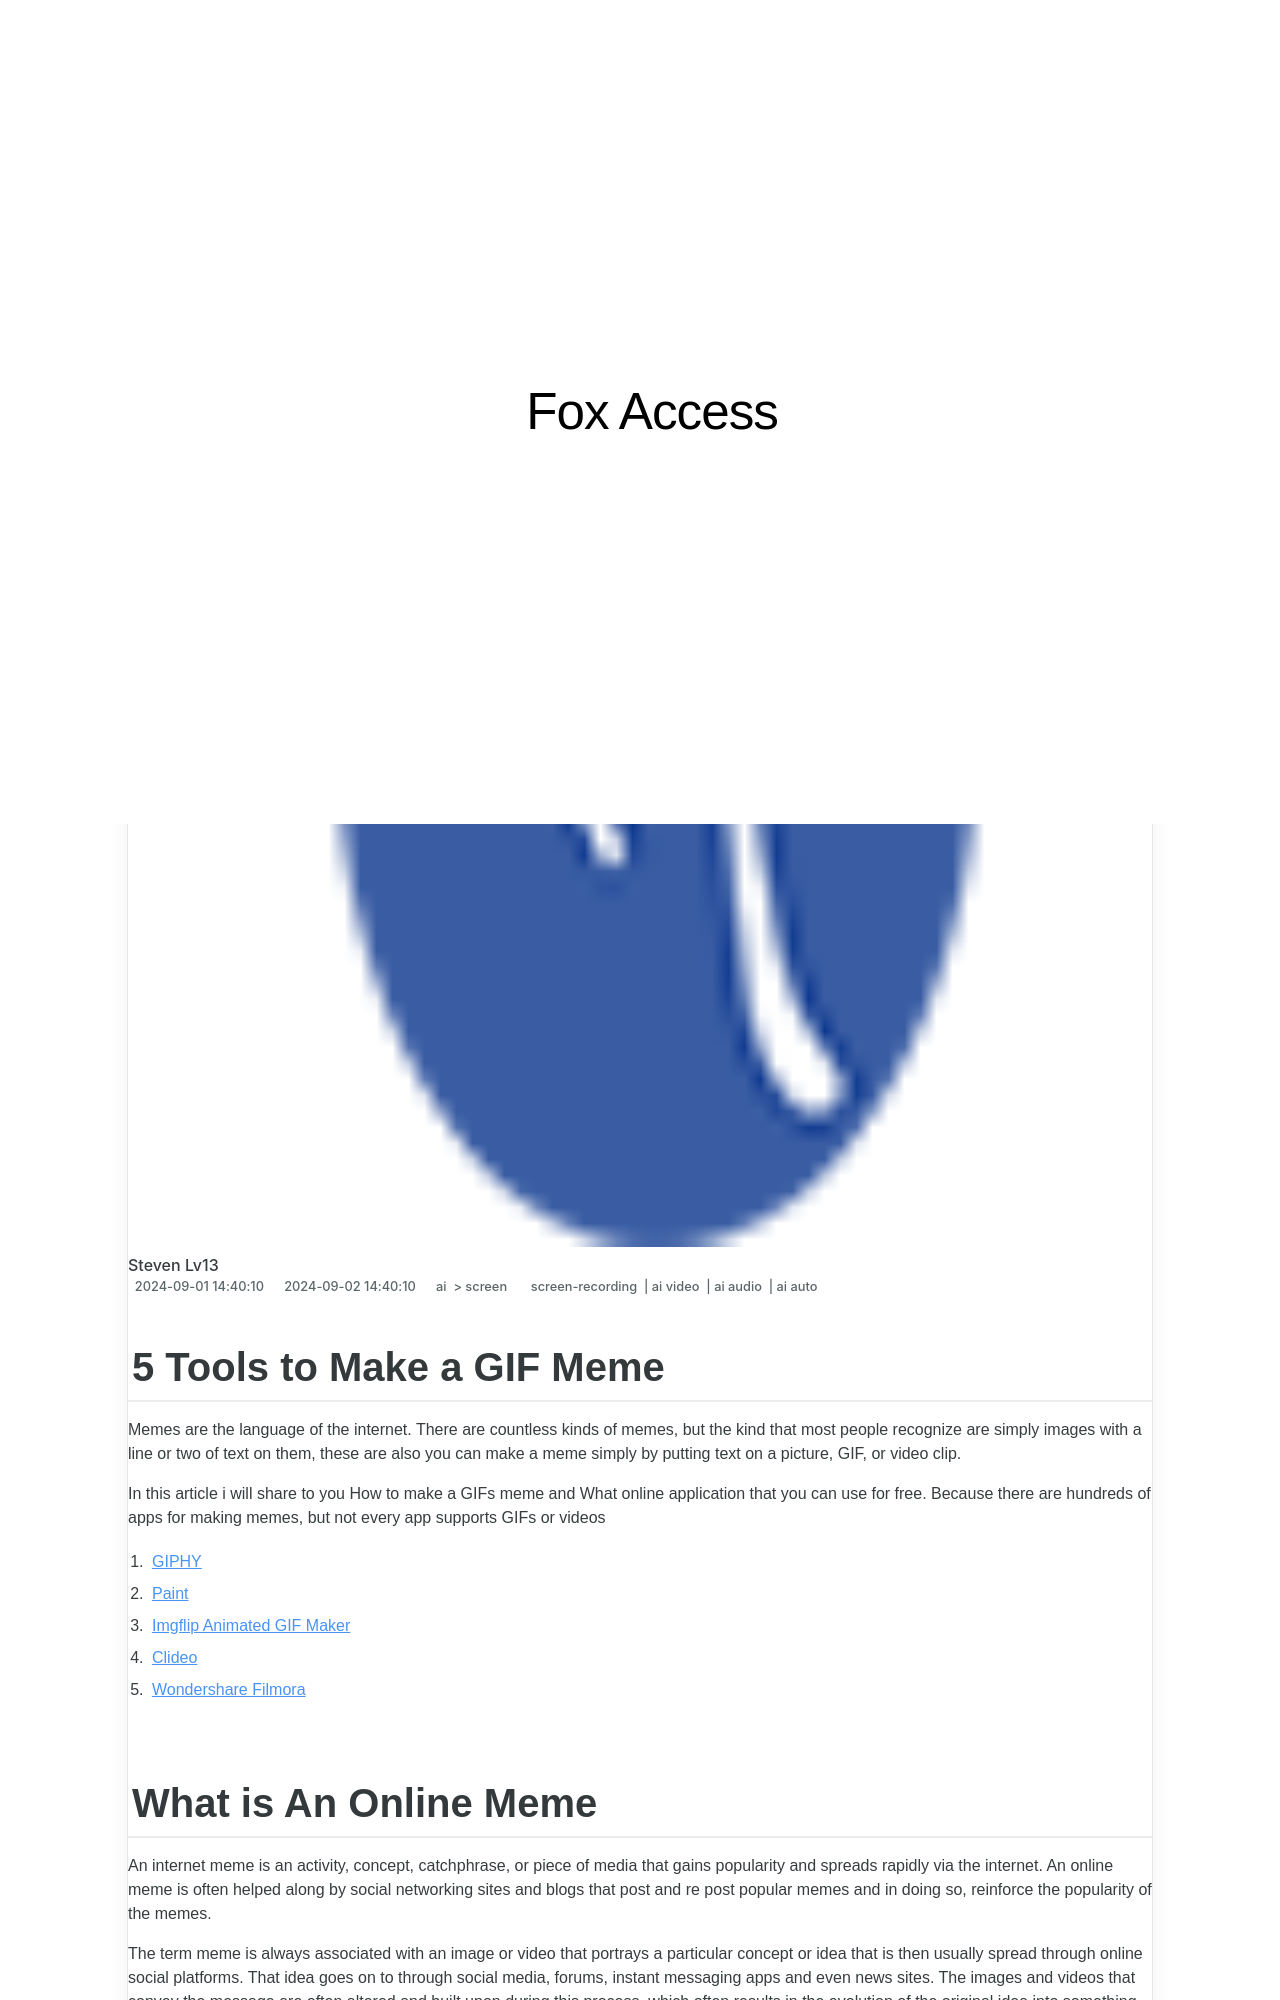

repository: techidaily/site-fox-access · page: 2024-approved-5-tools-to-make-a-gif-meme/index.html · generator: jekyll

---
title: "\"2024 Approved  5 Tools to Make a GIF Meme\""
date: 2024-09-01T14:40:10.990Z
updated: 2024-09-02T14:40:10.990Z
tags: 
  - screen-recording
  - ai video
  - ai audio
  - ai auto
categories: 
  - ai
  - screen
description: "\"This Article Describes 2024 Approved: 5 Tools to Make a GIF Meme\""
excerpt: "\"This Article Describes 2024 Approved: 5 Tools to Make a GIF Meme\""
keywords: "Gif Memes Guide,Creating GIF Humor,5 Best GIF Maker Apps,Top GIF Memes Tools,GIF Meme Creation Tips,Memetic GIF Toolkit,5 GIF Tools for Meme Makers"
thumbnail: https://thmb.techidaily.com/98a99e3eeb7551ca233212f1d8efc0e3f75521feec7e96aa9478cde7f5ee2f72.jpg
---

## 5 Tools to Make a GIF Meme

Memes are the language of the internet. There are countless kinds of memes, but the kind that most people recognize are simply images with a line or two of text on them, these are also you can make a meme simply by putting text on a picture, GIF, or video clip.

In this article i will share to you How to make a GIFs meme and What online application that you can use for free. Because there are hundreds of apps for making memes, but not every app supports GIFs or videos

1. [GIPHY](#part1-1)
2. [Paint](#part1-2)
3. [Imgflip Animated GIF Maker](#part1-3)
4. [Clideo](#part1-4)
5. [Wondershare Filmora](#part1-5)
